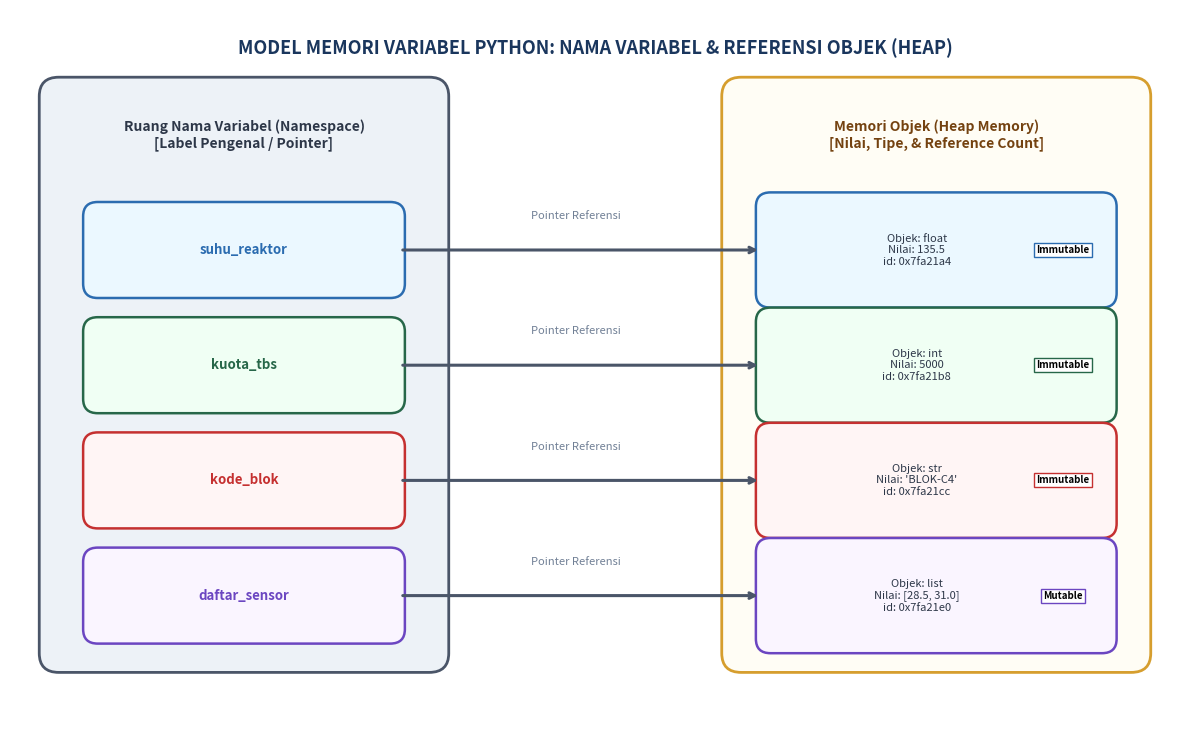
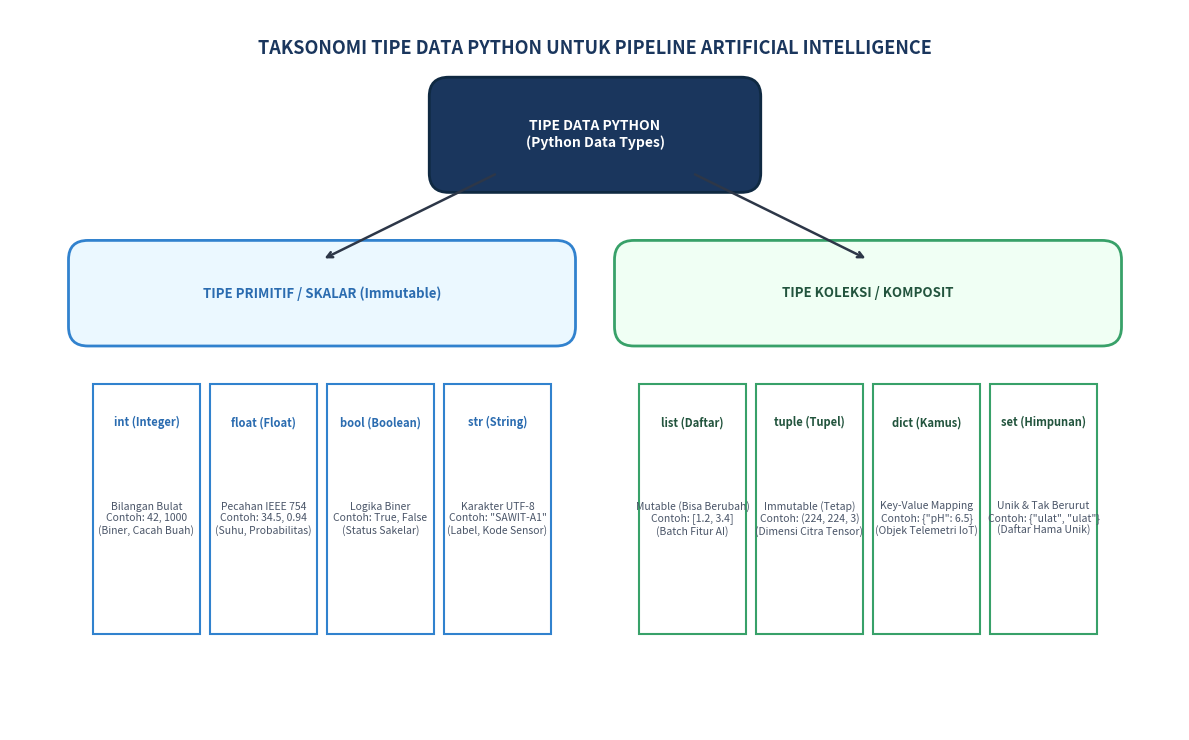

The matplotlib source for these figures, in order:
import matplotlib
matplotlib.use('Agg')
import matplotlib.pyplot as plt
import matplotlib.patches as patches
import os

out_dir = r'e:\Project Buku\docs\assets'
os.makedirs(out_dir, exist_ok=True)

# 1. Diagram Model Memori Objek Python
fig, ax = plt.subplots(figsize=(12, 7.5), dpi=300)
ax.set_xlim(0, 12)
ax.set_ylim(0, 7.5)
ax.axis('off')

ax.text(6, 7.1, 'MODEL MEMORI VARIABEL PYTHON: NAMA VARIABEL & REFERENSI OBJEK (HEAP)', 
        ha='center', va='center', fontsize=13, fontweight='bold', color='#1A365D')

frame_box = patches.FancyBboxPatch((0.5, 0.8), 3.8, 5.8, boxstyle='round,pad=0.2', fc='#EDF2F7', ec='#4A5568', lw=2)
ax.add_patch(frame_box)
ax.text(2.4, 6.2, 'Ruang Nama Variabel (Namespace)\n[Label Pengenal / Pointer]', ha='center', va='center', fontsize=10, fontweight='bold', color='#2D3748')

var_items = [
    (2.4, 5.0, 'suhu_reaktor', '#2B6CB0', '#EBF8FF'),
    (2.4, 3.8, 'kuota_tbs', '#276749', '#F0FFF4'),
    (2.4, 2.6, 'kode_blok', '#C53030', '#FFF5F5'),
    (2.4, 1.4, 'daftar_sensor', '#6B46C1', '#FAF5FF')
]

for x, y, name, ec, bg in var_items:
    p = patches.FancyBboxPatch((x-1.5, y-0.35), 3.0, 0.7, boxstyle='round,pad=0.15', fc=bg, ec=ec, lw=1.8)
    ax.add_patch(p)
    ax.text(x, y, name, ha='center', va='center', fontsize=9.5, fontweight='bold', color=ec)

heap_box = patches.FancyBboxPatch((7.5, 0.8), 4.0, 5.8, boxstyle='round,pad=0.2', fc='#FFFDF5', ec='#D69E2E', lw=2)
ax.add_patch(heap_box)
ax.text(9.5, 6.2, 'Memori Objek (Heap Memory)\n[Nilai, Tipe, & Reference Count]', ha='center', va='center', fontsize=10, fontweight='bold', color='#744210')

obj_items = [
    (9.5, 5.0, 'Objek: float\nNilai: 135.5\nid: 0x7fa21a4', '#2B6CB0', '#EBF8FF', 'Immutable'),
    (9.5, 3.8, 'Objek: int\nNilai: 5000\nid: 0x7fa21b8', '#276749', '#F0FFF4', 'Immutable'),
    (9.5, 2.6, 'Objek: str\nNilai: \'BLOK-C4\'\nid: 0x7fa21cc', '#C53030', '#FFF5F5', 'Immutable'),
    (9.5, 1.4, 'Objek: list\nNilai: [28.5, 31.0]\nid: 0x7fa21e0', '#6B46C1', '#FAF5FF', 'Mutable')
]

for x, y, desc, ec, bg, mut in obj_items:
    p = patches.FancyBboxPatch((x-1.7, y-0.45), 3.4, 0.9, boxstyle='round,pad=0.15', fc=bg, ec=ec, lw=1.8)
    ax.add_patch(p)
    ax.text(x-0.2, y, desc, ha='center', va='center', fontsize=8, color='#2D3748')
    ax.text(x+1.3, y, mut, ha='center', va='center', fontsize=7, fontweight='bold', 
            bbox=dict(boxstyle='square,pad=0.2', fc='#FFFFFF', ec=ec, lw=1))

arr = dict(arrowstyle='->', lw=2.2, color='#4A5568')
ax.annotate('', xy=(7.7, 5.0), xytext=(4.0, 5.0), arrowprops=arr)
ax.annotate('', xy=(7.7, 3.8), xytext=(4.0, 3.8), arrowprops=arr)
ax.annotate('', xy=(7.7, 2.6), xytext=(4.0, 2.6), arrowprops=arr)
ax.annotate('', xy=(7.7, 1.4), xytext=(4.0, 1.4), arrowprops=arr)

ax.text(5.8, 5.3, 'Pointer Referensi', ha='center', va='bottom', fontsize=8, color='#718096')
ax.text(5.8, 4.1, 'Pointer Referensi', ha='center', va='bottom', fontsize=8, color='#718096')
ax.text(5.8, 2.9, 'Pointer Referensi', ha='center', va='bottom', fontsize=8, color='#718096')
ax.text(5.8, 1.7, 'Pointer Referensi', ha='center', va='bottom', fontsize=8, color='#718096')

plt.tight_layout()
out1 = os.path.join(out_dir, 'arsitektur_memori_variabel_python.png')
plt.savefig(out1, dpi=300)
plt.close()
print(f'Saved {out1}')

# 2. Taksonomi Tipe Data Python dalam Pemrosesan AI
fig, ax = plt.subplots(figsize=(12, 7.5), dpi=300)
ax.set_xlim(0, 12)
ax.set_ylim(0, 7.5)
ax.axis('off')

ax.text(6, 7.1, 'TAKSONOMI TIPE DATA PYTHON UNTUK PIPELINE ARTIFICIAL INTELLIGENCE', 
        ha='center', va='center', fontsize=13, fontweight='bold', color='#1A365D')

p_root = patches.FancyBboxPatch((4.5, 5.8), 3.0, 0.8, boxstyle='round,pad=0.2', fc='#1A365D', ec='#0F2942', lw=2)
ax.add_patch(p_root)
ax.text(6, 6.2, 'TIPE DATA PYTHON\n(Python Data Types)', ha='center', va='center', fontsize=10, fontweight='bold', color='#FFFFFF')

p_prim = patches.FancyBboxPatch((0.8, 4.2), 4.8, 0.7, boxstyle='round,pad=0.2', fc='#EBF8FF', ec='#3182CE', lw=2)
ax.add_patch(p_prim)
ax.text(3.2, 4.55, 'TIPE PRIMITIF / SKALAR (Immutable)', ha='center', va='center', fontsize=9.5, fontweight='bold', color='#2B6CB0')

p_comp = patches.FancyBboxPatch((6.4, 4.2), 4.8, 0.7, boxstyle='round,pad=0.2', fc='#F0FFF4', ec='#38A169', lw=2)
ax.add_patch(p_comp)
ax.text(8.8, 4.55, 'TIPE KOLEKSI / KOMPOSIT', ha='center', va='center', fontsize=9.5, fontweight='bold', color='#22543D')

prim_sub = [
    (1.4, 2.3, 'int (Integer)', 'Bilangan Bulat\nContoh: 42, 1000\n(Biner, Cacah Buah)'),
    (2.6, 2.3, 'float (Float)', 'Pecahan IEEE 754\nContoh: 34.5, 0.94\n(Suhu, Probabilitas)'),
    (3.8, 2.3, 'bool (Boolean)', 'Logika Biner\nContoh: True, False\n(Status Sakelar)'),
    (5.0, 2.3, 'str (String)', 'Karakter UTF-8\nContoh: "SAWIT-A1"\n(Label, Kode Sensor)')
]

for x, y, name, desc in prim_sub:
    p = patches.Rectangle((x-0.55, y-1.3), 1.1, 2.6, fc='#FFFFFF', ec='#3182CE', lw=1.5)
    ax.add_patch(p)
    ax.text(x, y+0.9, name, ha='center', va='center', fontsize=8, fontweight='bold', color='#2B6CB0')
    ax.text(x, y-0.1, desc, ha='center', va='center', fontsize=7.5, color='#4A5568')

comp_sub = [
    (7.0, 2.3, 'list (Daftar)', 'Mutable (Bisa Berubah)\nContoh: [1.2, 3.4]\n(Batch Fitur AI)'),
    (8.2, 2.3, 'tuple (Tupel)', 'Immutable (Tetap)\nContoh: (224, 224, 3)\n(Dimensi Citra Tensor)'),
    (9.4, 2.3, 'dict (Kamus)', 'Key-Value Mapping\nContoh: {"pH": 6.5}\n(Objek Telemetri IoT)'),
    (10.6, 2.3, 'set (Himpunan)', 'Unik & Tak Berurut\nContoh: {"ulat", "ulat"}\n(Daftar Hama Unik)')
]

for x, y, name, desc in comp_sub:
    p = patches.Rectangle((x-0.55, y-1.3), 1.1, 2.6, fc='#FFFFFF', ec='#38A169', lw=1.5)
    ax.add_patch(p)
    ax.text(x, y+0.9, name, ha='center', va='center', fontsize=8, fontweight='bold', color='#22543D')
    ax.text(x, y-0.1, desc, ha='center', va='center', fontsize=7.5, color='#4A5568')

ax.annotate('', xy=(3.2, 4.9), xytext=(5.0, 5.8), arrowprops=dict(arrowstyle='->', lw=1.8, color='#2D3748'))
ax.annotate('', xy=(8.8, 4.9), xytext=(7.0, 5.8), arrowprops=dict(arrowstyle='->', lw=1.8, color='#2D3748'))

plt.tight_layout()
out2 = os.path.join(out_dir, 'taksonomi_tipe_data_ai.png')
plt.savefig(out2, dpi=300)
plt.close()
print(f'Saved {out2}')
